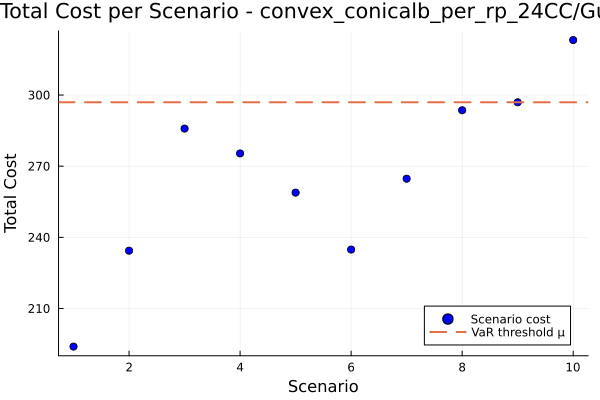

Values plotted in this chart, from the file beside it:
id, scenario, probability, solution, total_cost
1, 1, 0.1, , 193.9
2, 2, 0.1, , 234.4
3, 3, 0.1, , 285.9
4, 4, 0.1, , 275.4
5, 5, 0.1, , 258.9
6, 6, 0.1, , 234.9
7, 7, 0.1, , 264.7
8, 8, 0.1, , 293.6
9, 9, 0.1, , 296.9
10, 10, 0.1, , 323.2
